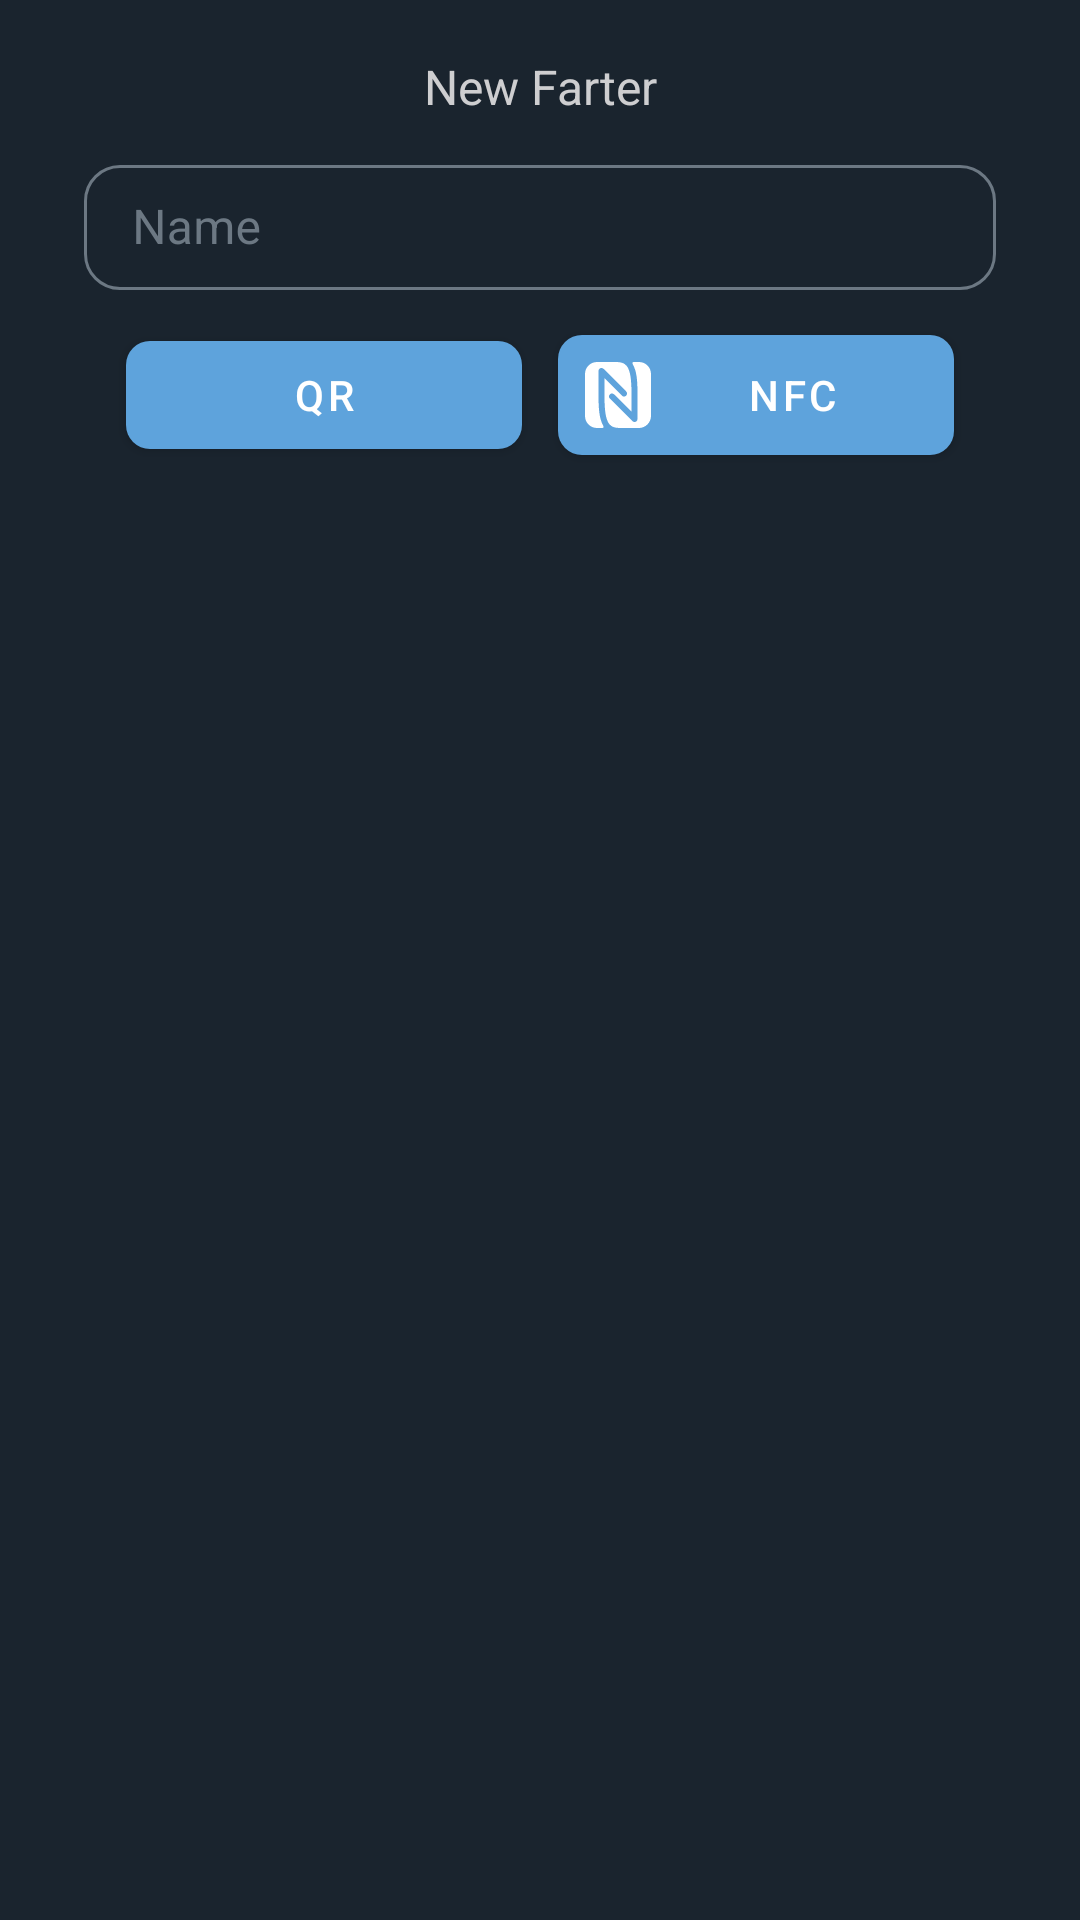

Layout XML and referenced resources for this Android screen:
<!-- AndroidManifest.xml: application theme Theme.FartApp -->
<!-- res/layout/fragment_add_farter.xml -->
<?xml version="1.0" encoding="utf-8"?>
<LinearLayout xmlns:android="http://schemas.android.com/apk/res/android"
    xmlns:app="http://schemas.android.com/apk/res-auto"
    xmlns:tools="http://schemas.android.com/tools"
    android:layout_width="match_parent"
    android:layout_height="match_parent"
    android:background="#1A242E"
    android:clipChildren="false"
    android:clipToPadding="false"
    android:orientation="vertical"
    android:padding="12dp"
    tools:context=".ui.addeditfarter.AddEditFarterFragment">

    <TextView
        android:layout_width="match_parent"
        android:layout_height="wrap_content"
        android:layout_marginTop="6dp"
        android:text="New Farter"
        android:textAlignment="center"
        android:textColor="#CECED0"
        android:textSize="16sp" />


    <com.google.android.material.textfield.TextInputLayout
        android:id="@+id/text_input_layout"
        style="@style/MyDenseOutlined"
        android:layout_width="match_parent"
        android:layout_height="wrap_content"
        android:layout_marginStart="16dp"
        android:layout_marginTop="10dp"
        android:layout_marginEnd="16dp"
        android:hint="Name"
        app:boxCornerRadiusBottomEnd="12dp"
        app:boxCornerRadiusBottomStart="12dp"
        app:boxCornerRadiusTopEnd="12dp"
        app:boxCornerRadiusTopStart="12dp"
        app:boxStrokeWidth="1dp"
        app:endIconMode="clear_text"
        app:endIconTint="@color/white"
        app:hintTextColor="@color/white">


        <com.google.android.material.textfield.TextInputEditText
            android:id="@+id/edit_text_name"
            android:layout_width="match_parent"
            android:layout_height="match_parent"
            android:inputType="textPersonName"
            android:textColor="@color/white" />

    </com.google.android.material.textfield.TextInputLayout>

    <LinearLayout
        android:layout_width="match_parent"
        android:layout_height="wrap_content"
        android:layout_marginStart="24dp"
        android:layout_marginEnd="24dp"
        android:layout_marginTop="3dp"
        android:orientation="horizontal">

        <com.google.android.material.button.MaterialButton
            android:id="@+id/image_button_qr_scanner"
            android:layout_width="0dp"
            android:layout_height="wrap_content"
            android:layout_weight="1"
            android:padding="8dp"
            android:layout_margin="6dp"
            android:text="QR"
            app:backgroundTint="@color/teal_200"
            app:cornerRadius="8dp"
            app:icon="@drawable/ic_round_qr_code_2_24"
            app:iconPadding="0dp" />


        <com.google.android.material.button.MaterialButton
            android:id="@+id/pair_with_nfc"
            android:layout_width="0dp"
            android:layout_height="wrap_content"
            android:layout_weight="1"
            android:autoSizeMinTextSize="8sp"
            android:ellipsize="middle"
            android:padding="8dp"
            android:layout_margin="6dp"
            android:text="NFC"
            app:backgroundTint="@color/teal_200"
            app:cornerRadius="8dp"
            app:icon="@drawable/ic_nfc"
            app:iconPadding="0dp"
            android:singleLine="true" />


    </LinearLayout>


</LinearLayout>
<!-- resources referenced by this layout -->
<resources>
  <color name="teal_200">#5EA3DC</color>
  <color name="white">#FFFFFFFF</color>
  <!-- drawable ic_nfc (drawable) -->
  <vector android:height="24dp" android:viewportHeight="288"
      android:viewportWidth="288" android:width="24dp" xmlns:android="http://schemas.android.com/apk/res/android">
      <path android:fillColor="#FF000000" android:pathData="M228,12c27,0 48,22 48,48v168c0,26 -22,48 -48,48h-72c-45,0 -66,-12 -66,-126V77l70,70c11,11 28,-6 16,-18L87,40c-9,-9 -21,-2 -21,8v102c0,52 4,90 18,115 3,6 4,11 -4,11H60c-27,0 -48,-22 -48,-48V60c0,-26 21,-48 48,-48h72c45,0 66,12 66,126v73l-69,-69c-12,-12 -29,5 -17,17l89,89c9,9 21,2 21,-8V138c0,-52 -3,-88 -18,-115 -4,-8 -3,-11 4,-11h20z"/>
  </vector>
  <style name="MyDenseOutlined" parent="Widget.MaterialComponents.TextInputLayout.OutlinedBox.Dense">
          <item name="materialThemeOverlay">@style/MyThemeOverlayOutlinedDense</item>
          <item name="android:forceDarkAllowed" tools:targetApi="q">false</item>
          <item name="boxStrokeColor">#6C7883</item>
          <item name="android:textColorHint">#6C7883</item>
      </style>
  <style name="Theme.FartApp" parent="Theme.MaterialComponents.Light.DarkActionBar">
          
          <item name="colorPrimary">@color/purple_500</item>
          <item name="colorPrimaryVariant">@color/purple_700</item>
          <item name="colorOnPrimary">@color/white</item>
          <item name="colorAccent">#5EA3DC</item>
          
          <item name="colorSecondary">@color/teal_200</item>
          <item name="colorSecondaryVariant">@color/teal_700</item>
          <item name="colorOnSecondary">@color/black</item>
          <item name="android:forceDarkAllowed" tools:targetApi="q">false</item>
          
          <item name="android:statusBarColor" tools:targetApi="l">#1A242E</item>
          
          <item name="bottomSheetDialogTheme">@style/AppBottomSheetDialogTheme</item>
      </style>
  <style name="MyThemeOverlayOutlinedDense">
          <item name="editTextStyle">@style/MyTextInputEditText_outlinedBox_dense_h
          </item>
          <item name="android:textColorHint">#6C7883</item>
      </style>
  <color name="purple_500">#1F2D3A</color>
  <color name="purple_700">#00B0D0</color>
  <color name="teal_700">#19232D</color>
  <color name="black">#FF000000</color>
  <style name="AppBottomSheetDialogTheme" parent="Theme.Design.Light.BottomSheetDialog">
          <item name="bottomSheetStyle">@style/AppModalStyle</item>
      </style>
  <style name="MyTextInputEditText_outlinedBox_dense_h" parent="@style/Widget.MaterialComponents.TextInputEditText.OutlinedBox.Dense">
          <item name="android:paddingTop">10dp</item>
          <item name="android:paddingBottom">10dp</item>
          <item name="android:textColorHint">@color/white</item>
      </style>
  <style name="AppModalStyle" parent="Widget.Design.BottomSheet.Modal">
          <item name="android:background">@drawable/bottom_sheet_bg</item>
      </style>
  <!-- drawable bottom_sheet_bg (drawable) -->
  <?xml version="1.0" encoding="utf-8"?>
  <shape xmlns:android="http://schemas.android.com/apk/res/android"
      android:shape="rectangle">
  
      <corners
          android:bottomLeftRadius="0dp"
          android:bottomRightRadius="0dp"
          android:topLeftRadius="15dp"
          android:topRightRadius="15dp" />
  
      <solid android:color="#1A242E" />
  
  </shape>
</resources>
